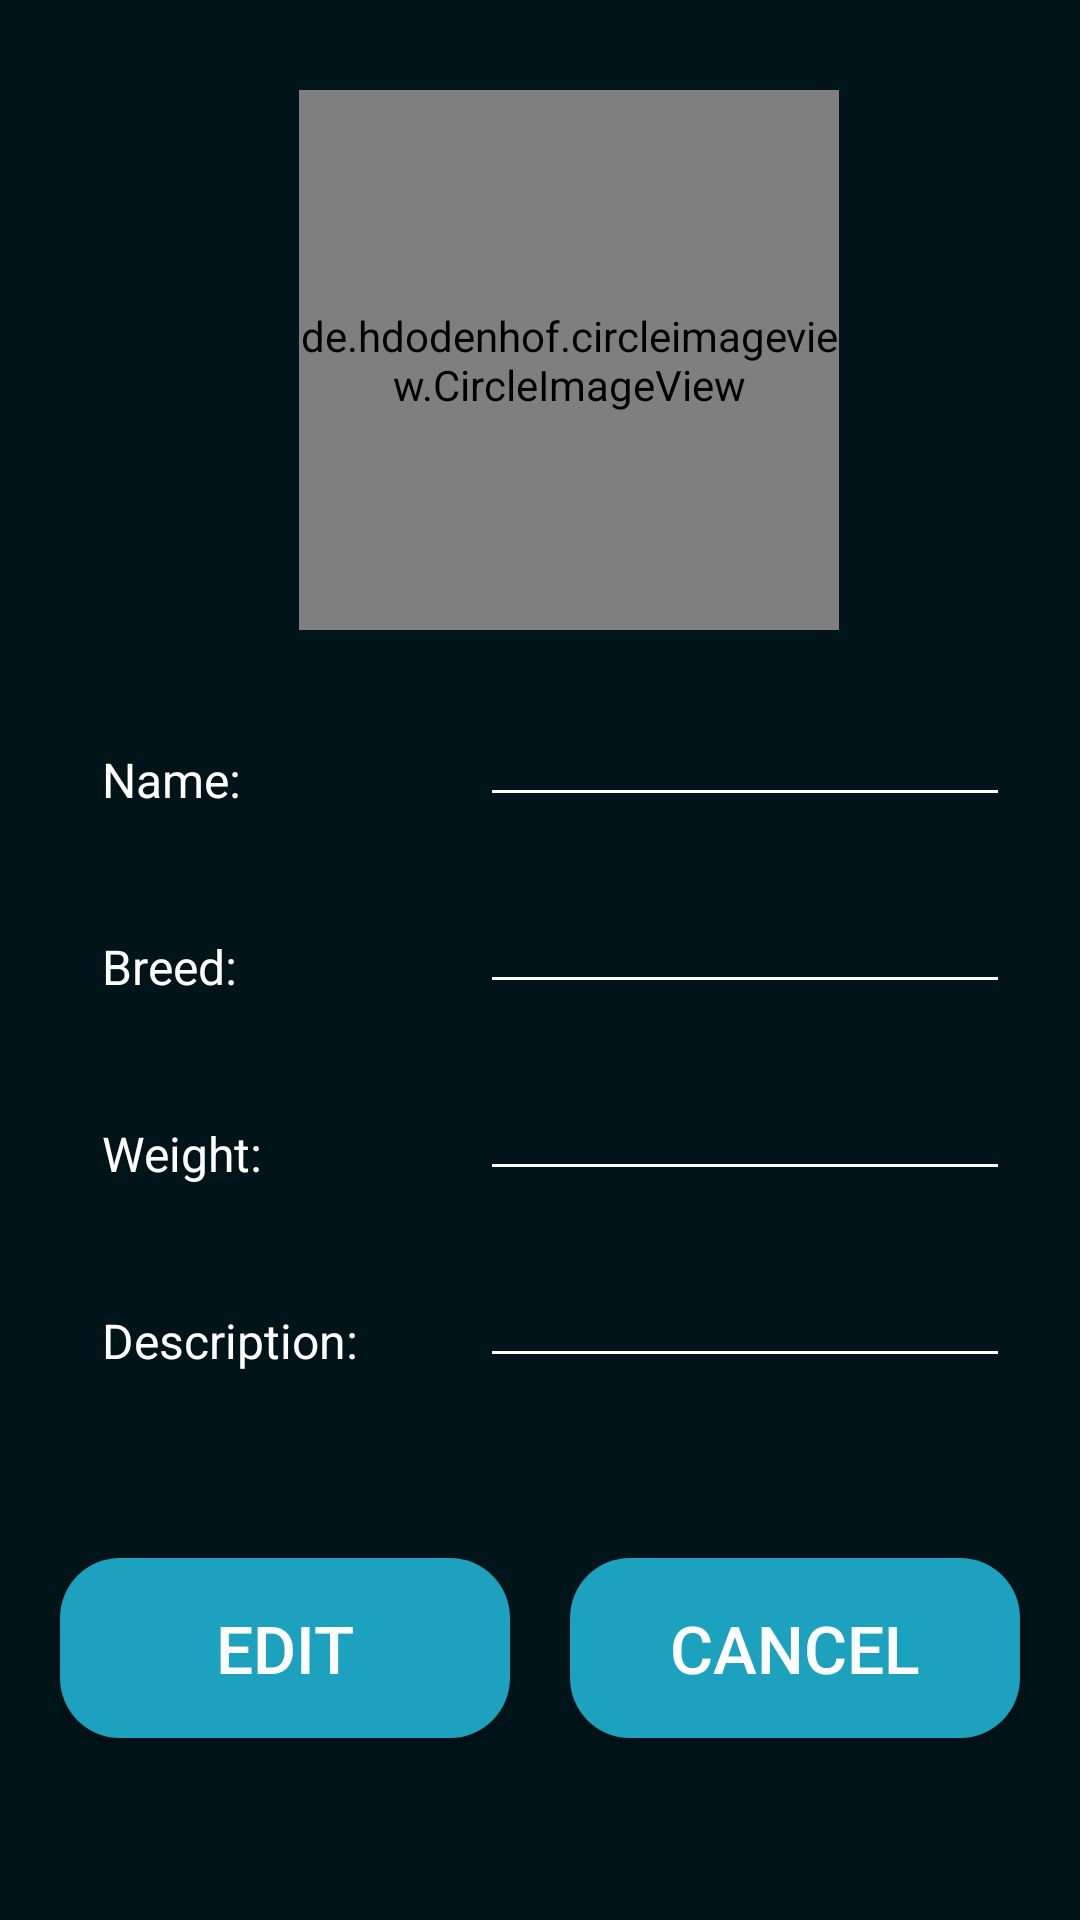

Produce the Android XML layout that renders to this screen, including the resource entries it uses.
<!-- AndroidManifest.xml: application theme Theme.IWALK -->
<!-- res/layout/fragment_edit_pet.xml -->
<?xml version="1.0" encoding="utf-8"?>
<FrameLayout xmlns:android="http://schemas.android.com/apk/res/android"
    xmlns:tools="http://schemas.android.com/tools"
    android:layout_width="match_parent"
    android:layout_height="match_parent"
    xmlns:app="http://schemas.android.com/apk/res-auto"
    android:id="@+id/edit_pet_fragment"
    tools:context=".EditPetFragment">

    <androidx.constraintlayout.widget.ConstraintLayout
        android:layout_width="match_parent"
        android:layout_height="match_parent"
        android:background="#001419">

        <de.hdodenhof.circleimageview.CircleImageView
            android:id="@+id/pet_edit_picture"
            android:layout_width="180dp"
            android:layout_height="180dp"
            android:layout_gravity="center_horizontal"
            android:layout_marginTop="30dp"
            android:src="@drawable/ic_littledog3"
            app:layout_constraintEnd_toEndOf="parent"
            app:layout_constraintHorizontal_bias="0.554"
            app:layout_constraintStart_toStartOf="parent"
            app:layout_constraintTop_toTopOf="parent" />

        <LinearLayout
            android:id="@+id/linearLayoutName"
            android:layout_width="match_parent"
            android:layout_height="wrap_content"
            android:layout_marginTop="20dp"
            app:layout_constraintTop_toBottomOf="@+id/pet_edit_picture"
            app:layout_constraintStart_toStartOf="parent"
            app:layout_constraintEnd_toEndOf="parent">

            <TextView
                android:id="@+id/pet_edit_name"
                android:layout_width="120dp"
                android:layout_height="wrap_content"
                android:layout_marginStart="30dp"
                android:layout_marginTop="10dp"
                android:layout_marginRight="10dp"
                android:text=" Name:"
                android:textColor="#FFFFFF"
                android:textSize="16sp"
                app:layout_constraintEnd_toStartOf="@+id/pet_edit_name_value"
                app:layout_constraintHorizontal_bias="0.428"
                app:layout_constraintStart_toStartOf="parent"
                app:layout_constraintTop_toBottomOf="parent"/>

            <EditText
                android:id="@+id/pet_edit_name_value"
                android:layout_width="wrap_content"
                android:layout_height="wrap_content"
                android:layout_marginStart="10dp"
                android:layout_marginTop="5dp"
                android:layout_marginEnd="20dp"
                android:backgroundTint="#FFFFFF"
                android:ems="10"
                android:maxLines="2"
                android:minLines="1"
                android:scrollbars="vertical"
                android:textColor="#FFFFFF"
                android:textColorHint="#FFFFFF"
                android:textSize="15sp"/>

        </LinearLayout>

        <LinearLayout
            android:id="@+id/linearLayoutBreed"
            android:layout_width="match_parent"
            android:layout_height="wrap_content"
            android:orientation="horizontal"
            android:layout_marginTop="20dp"
            app:layout_constraintTop_toBottomOf="@id/linearLayoutName"
            app:layout_constraintStart_toStartOf="parent"
            app:layout_constraintEnd_toEndOf="parent">

            <TextView
                android:id="@+id/pet_edit_breed"
                android:layout_width="120dp"
                android:layout_height="wrap_content"
                android:layout_marginStart="30dp"
                android:layout_marginTop="10dp"
                android:layout_marginRight="10dp"
                android:text=" Breed:"
                android:textColor="#FFFFFF"
                android:textSize="16sp" />

            <EditText
                android:id="@+id/pet_edit_breed_value"
                android:layout_width="wrap_content"
                android:layout_height="wrap_content"
                android:layout_marginStart="10dp"
                android:layout_marginTop="5dp"
                android:layout_marginEnd="20dp"
                android:backgroundTint="#FFFFFF"
                android:ems="10"
                android:maxLines="2"
                android:minLines="1"
                android:scrollbars="vertical"
                android:textColor="#FFFFFF"
                android:textColorHint="#FFFFFF"
                android:textSize="15sp"/>

        </LinearLayout>

        <LinearLayout
            android:id="@+id/linearLayoutWeight"
            android:layout_width="match_parent"
            android:layout_height="wrap_content"
            android:orientation="horizontal"
            android:layout_marginTop="20dp"
            app:layout_constraintTop_toBottomOf="@id/linearLayoutBreed"
            app:layout_constraintStart_toStartOf="parent"
            app:layout_constraintEnd_toEndOf="parent">

            <TextView
                android:id="@+id/pet_edit_weight"
                android:layout_width="120dp"
                android:layout_height="wrap_content"
                android:layout_marginStart="30dp"
                android:layout_marginTop="10dp"
                android:layout_marginRight="10dp"
                android:text=" Weight:"
                android:textColor="#FFFFFF"
                android:textSize="16sp"/>

            <EditText
                android:id="@+id/pet_edit_weight_value"
                android:layout_width="wrap_content"
                android:layout_height="wrap_content"
                android:layout_marginStart="10dp"
                android:layout_marginTop="5dp"
                android:layout_marginEnd="20dp"
                android:backgroundTint="#FFFFFF"
                android:ems="10"
                android:maxLines="2"
                android:minLines="1"
                android:scrollbars="vertical"
                android:textColor="#FFFFFF"
                android:textColorHint="#FFFFFF"
                android:textSize="15sp"/>

        </LinearLayout>

        <LinearLayout
            android:id="@+id/linearLayoutDescription"
            android:layout_width="match_parent"
            android:layout_height="wrap_content"
            android:orientation="horizontal"
            android:layout_marginTop="20dp"
            app:layout_constraintTop_toBottomOf="@id/linearLayoutWeight"
            app:layout_constraintStart_toStartOf="parent"
            app:layout_constraintEnd_toEndOf="parent">

            <TextView
                android:id="@+id/pet_edit_description"
                android:layout_width="120dp"
                android:layout_height="wrap_content"
                android:layout_marginStart="30dp"
                android:layout_marginTop="10dp"
                android:layout_marginRight="10dp"
                android:text=" Description:"
                android:textColor="#FFFFFF"
                android:textSize="16sp"/>

            <EditText
                android:id="@+id/pet_edit_description_value"
                android:layout_width="wrap_content"
                android:layout_height="wrap_content"
                android:layout_marginStart="10dp"
                android:layout_marginTop="5dp"
                android:layout_marginEnd="20dp"
                android:backgroundTint="#FFFFFF"
                android:ems="10"
                android:maxLines="10"
                android:minLines="1"
                android:scrollbars="vertical"
                android:textColor="#FFFFFF"
                android:textColorHint="#FFFFFF"
                android:textSize="15sp"
                app:layout_constraintEnd_toEndOf="parent"
                app:layout_constraintStart_toEndOf="@+id/pet_add_description"
                app:layout_constraintTop_toBottomOf="@+id/pet_add_weight" />

        </LinearLayout>

        <Button
            android:id="@+id/button_edit_pet"
            android:layout_width="150dp"
            android:layout_height="60dp"
            android:layout_marginTop="60dp"
            android:background="@drawable/btn_bg"
            android:text="Edit"
            android:textAlignment="center"
            android:textColor="#FFFFFF"
            android:textSize="22sp"
            app:layout_constraintBottom_toBottomOf="parent"
            app:layout_constraintEnd_toStartOf="@+id/button_cancel_edit_pet"
            app:layout_constraintStart_toStartOf="parent"
            app:layout_constraintTop_toBottomOf="@id/linearLayoutDescription"
            app:layout_constraintVertical_bias="0.0" />

        <Button
            android:id="@+id/button_cancel_edit_pet"
            android:layout_width="150dp"
            android:layout_height="60dp"
            android:layout_marginTop="60dp"
            android:background="@drawable/btn_bg"
            android:text="Cancel"
            android:textColor="#FFFFFF"
            android:textSize="22sp"
            android:textAlignment="center"
            app:layout_constraintBottom_toBottomOf="parent"
            app:layout_constraintEnd_toEndOf="parent"
            app:layout_constraintStart_toEndOf="@+id/button_edit_pet"
            app:layout_constraintTop_toBottomOf="@id/linearLayoutDescription"
            app:layout_constraintVertical_bias="0.0" />

    </androidx.constraintlayout.widget.ConstraintLayout>

</FrameLayout>
<!-- resources referenced by this layout -->
<resources>
  <!-- drawable btn_bg (drawable) -->
  <?xml version="1.0" encoding="utf-8"?>
  <shape android:shape="rectangle" xmlns:android="http://schemas.android.com/apk/res/android">
      <solid  android:color="#1CA1BF"/>
      <corners android:radius="20dp"/>
  </shape>
  <!-- drawable ic_littledog3: webp bitmap (drawable, 147890 bytes) -->
  <style name="Theme.IWALK" parent="Theme.AppCompat.Light.NoActionBar">
          
          <item name="colorPrimary">@color/purple_500</item>
          <item name="colorPrimaryVariant">@color/purple_700</item>
          <item name="colorOnPrimary">@color/white</item>
          
          <item name="colorSecondary">@color/teal_200</item>
          <item name="colorSecondaryVariant">@color/teal_700</item>
          <item name="colorOnSecondary">@color/black</item>
          
          <item name="android:statusBarColor" tools:targetApi="l">?attr/colorPrimaryVariant</item>
          
      </style>
  <!-- not gathered from this repository: default colours our renderer supplied (Android Studio template values) -->
  <color name="purple_500">#FF6200EE</color>
  <color name="purple_700">#FF3700B3</color>
  <color name="teal_200">#FF03DAC5</color>
  <color name="teal_700">#FF018786</color>
  <color name="black">#FF000000</color>
  <color name="white">#FFFFFFFF</color>
</resources>
